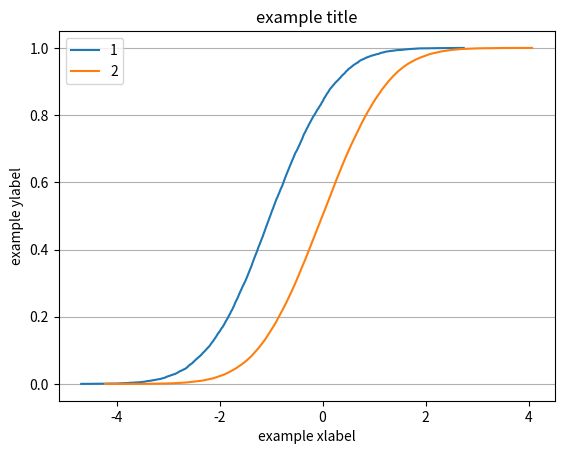

The matplotlib source for this figure:
import numpy as np
import matplotlib.pyplot as plt

filename = ""
'''
example cdf
0     0
10000 0.15
20000 0.2
30000 0.3
50000 0.4
80000 0.53
200000 0.6
1000000 0.7
2000000 0.8
5000000 0.9
10000000 0.97
30000000 1
'''
def plotcdf(arr, title="example title", xlabel="example xlabel", ylabel="example ylabel"):
    hist, bin_edges = np.histogram(arr,2000)
    cdf = np.cumsum(hist)/len(arr)
    plt.grid(axis='y')
    plt.title(title)
    plt.xlabel(xlabel)
    plt.ylabel(ylabel)
    # plt.xlim(-10,5)
    plt.plot(bin_edges[:-1],cdf)

    plt.show()


def plotcdfs(num=1, arr=[[]], legend=[""], title="example title", xlabel="example xlabel", ylabel="example ylabel"):
    plt.grid(axis='y')
    plt.title(title)
    plt.xlabel(xlabel)
    plt.ylabel(ylabel)
    for i in range(num):
        hist, bin_edges = np.histogram(arr[i], 2000)
        cdf = np.cumsum(hist)/len(arr[i])
        plt.plot(bin_edges[:-1], cdf, label=legend[i])
        plt.legend()
    plt.show()

def plot2(arr):
    '''
    need to modify, not working now
    '''
    plt.hist(arr.sort(), bins=2000, normed=True, cumulative=True, label='CDF', histtype='step', color='k')
    plt.show()

if __name__ == "__main__":
    arr = np.random.normal(size=10000)-1
    arr2 = np.random.normal(size = 100000)
    a = [arr, arr2]
    plotcdfs(2,a,["1","2"])

